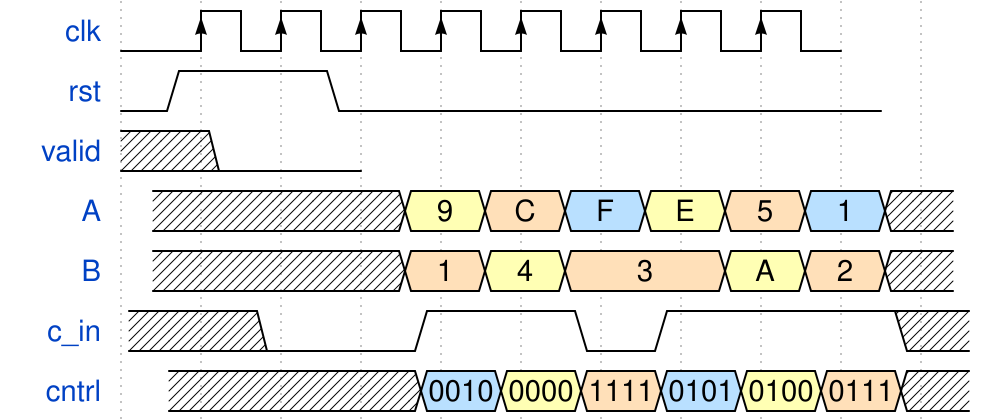

Write the WaveDrom specification (WaveJSON) that draws this timing diagram.

{signal: [
  {name: 'clk', wave: '0P.......'},
  {name: 'rst', wave: '01.0......', phase: 0.5},
  {name: 'valid', wave: 'x0.'},
  {name: 'A'  , wave: 'x..345345x', data: ['9', 'C', 'F', 'E', '5', '1'], phase: -0.4},
  {name: 'B'  , wave: 'x..434.34x', data: ['1', '4', '3', 'A', '2', 'F'], phase: -0.4},
  {name: 'c_in', wave: 'x.0.1.01..x', phase: 0.4},
  {name: 'cntrl', wave: 'x..534534x', data: ['0010', '0000', '1111', '0101', '0100', '0111'], phase: -0.6}
]}
